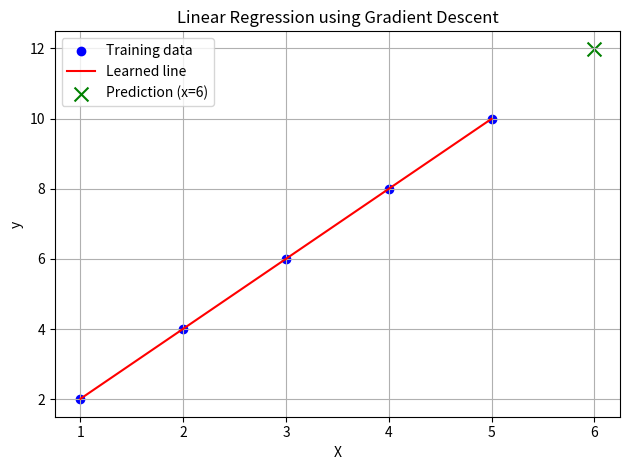

The script that saved this image:
import numpy as np
import matplotlib.pyplot as plt

# Sample Data
X = np.array([1, 2, 3, 4, 5])
y = np.array([2, 4, 6, 8, 10])  # y = 2x (perfect linear relationship)

# Add bias term (intercept)
X_b = np.c_[np.ones((len(X), 1)), X]  # Shape: (m, 2) => [[1, x1], [1, x2], ...]

# Initialize weights (theta = [bias, weight])
theta = np.zeros(2)

# Hyperparameters
learning_rate = 0.01
epochs = 1000

m = len(X)
# Gradient Descent
for epoch in range(epochs):
    predictions = X_b.dot(theta)              # ŷ = X * theta
    errors = predictions - y                  # residuals
    gradients = 2/m * X_b.T.dot(errors)       # ∂MSE/∂θ
    theta -= learning_rate * gradients        # update step

# Final parameters
print("Final weights (theta):", theta)

# Predict value for x = 6
x_predict = 6
y_predict = theta[0] + theta[1] * x_predict
print(f"Prediction for x = {x_predict}:", y_predict)

# Plotting the results
plt.scatter(X, y, color='blue', label='Training data')
plt.plot(X, X_b.dot(theta), color='red', label='Learned line')
plt.scatter([x_predict], [y_predict], color='green', marker='x', s=100, label=f'Prediction (x={x_predict})')
plt.title("Linear Regression using Gradient Descent")
plt.xlabel("X")
plt.ylabel("y")
plt.legend()
plt.grid(True)
plt.tight_layout()
plt.show()
